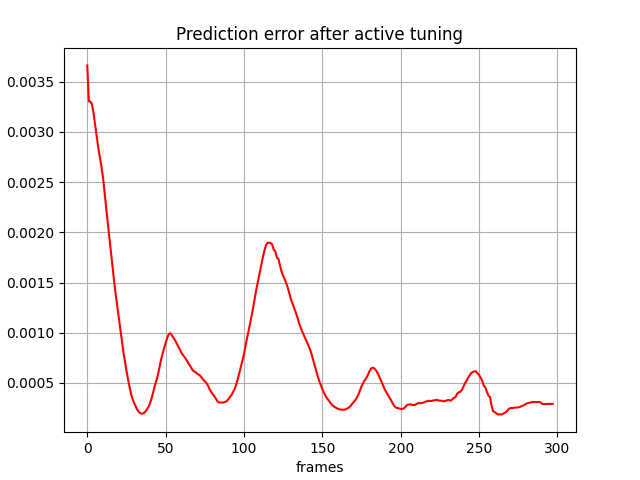

The data file committed next to this chart (first rows):
, 0
0, 0.003662
1, 0.003304
2, 0.003301
3, 0.003276
4, 0.003186
5, 0.003072
6, 0.002964
7, 0.002845
8, 0.00275
9, 0.002659
10, 0.00255
11, 0.002407
12, 0.002251
13, 0.00211
14, 0.001968
15, 0.00182
16, 0.001674
17, 0.001531
18, 0.001398
19, 0.001279
20, 0.001164
21, 0.001041
22, 0.0009211
23, 0.0008139
24, 0.0007189
25, 0.000624
26, 0.000537
27, 0.0004579
28, 0.0003876
29, 0.0003353
30, 0.0002981
31, 0.0002617
32, 0.0002312
33, 0.0002095
34, 0.0001974
35, 0.0001946
36, 0.0001992
37, 0.0002138
38, 0.0002369
39, 0.0002591
40, 0.0002963
41, 0.0003466
42, 0.0004034
43, 0.0004666
44, 0.0005197
45, 0.0005728
46, 0.0006506
47, 0.0007262
48, 0.0007866
49, 0.0008464
50, 0.0008995
51, 0.0009487
52, 0.0009863
53, 0.000996
54, 0.0009735
55, 0.0009508
56, 0.0009256
57, 0.0008961
58, 0.0008657
59, 0.0008347
... 238 more rows
